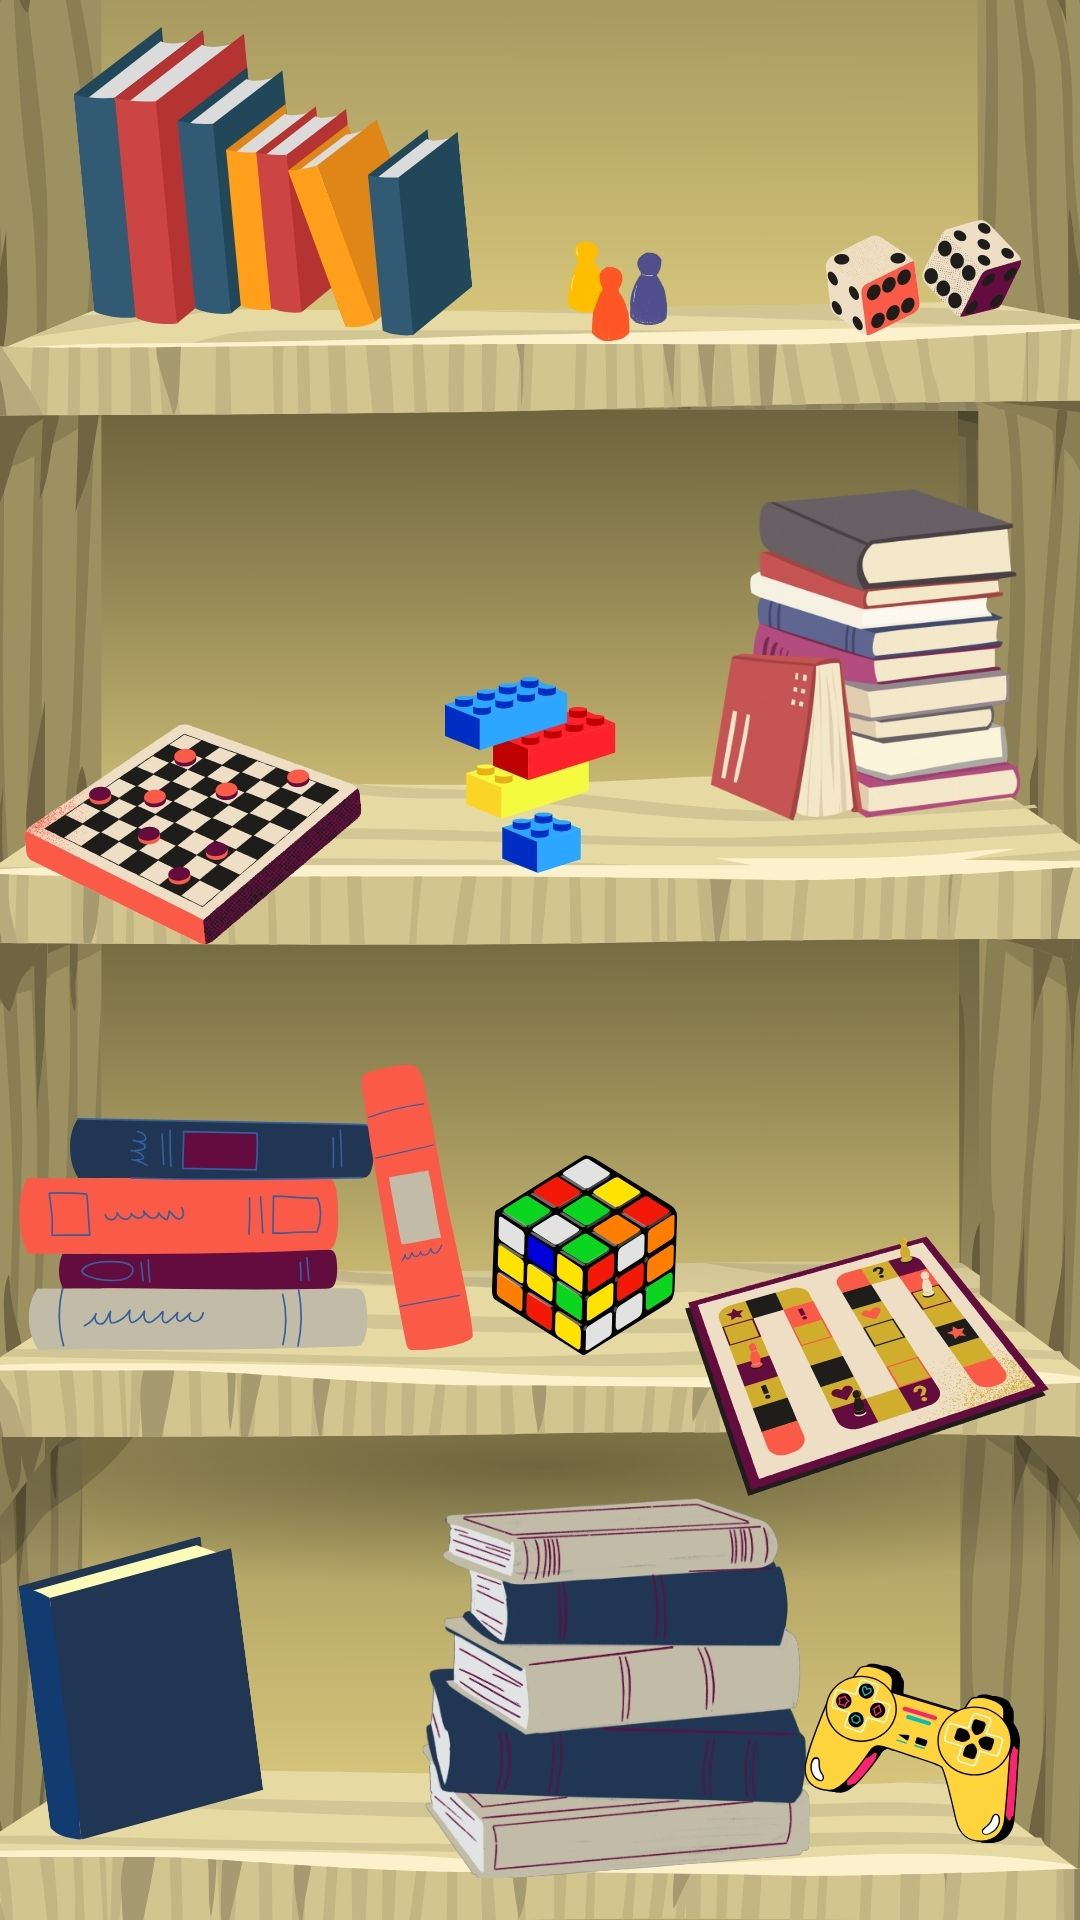

Layout XML and referenced resources for this Android screen:
<!-- AndroidManifest.xml: application theme Theme.BoredGames -->
<!-- res/layout/activity_splash_screen.xml -->
<?xml version="1.0" encoding="utf-8"?>
<androidx.constraintlayout.widget.ConstraintLayout xmlns:android="http://schemas.android.com/apk/res/android"
    xmlns:app="http://schemas.android.com/apk/res-auto"
    xmlns:tools="http://schemas.android.com/tools"
    android:layout_width="match_parent"
    android:layout_height="match_parent"
    tools:context=".SplashScreen">

    <ImageView
        android:id="@+id/splash1"
        android:layout_width="fill_parent"
        android:layout_height="fill_parent"
        android:scaleType="fitXY"
        app:layout_constraintBottom_toBottomOf="parent"
        app:layout_constraintTop_toTopOf="parent"
        app:layout_constraintVertical_bias="0.512"
        app:srcCompat="@drawable/splash1"
        tools:ignore="MissingConstraints,VisualLintBounds"
        tools:layout_editor_absoluteX="-342dp" />

</androidx.constraintlayout.widget.ConstraintLayout>
<!-- resources referenced by this layout -->
<resources>
  <!-- drawable splash1: jpg bitmap (drawable, 206342 bytes) -->
  <style name="Theme.BoredGames" parent="Theme.AppCompat.Light.DarkActionBar" />
</resources>
